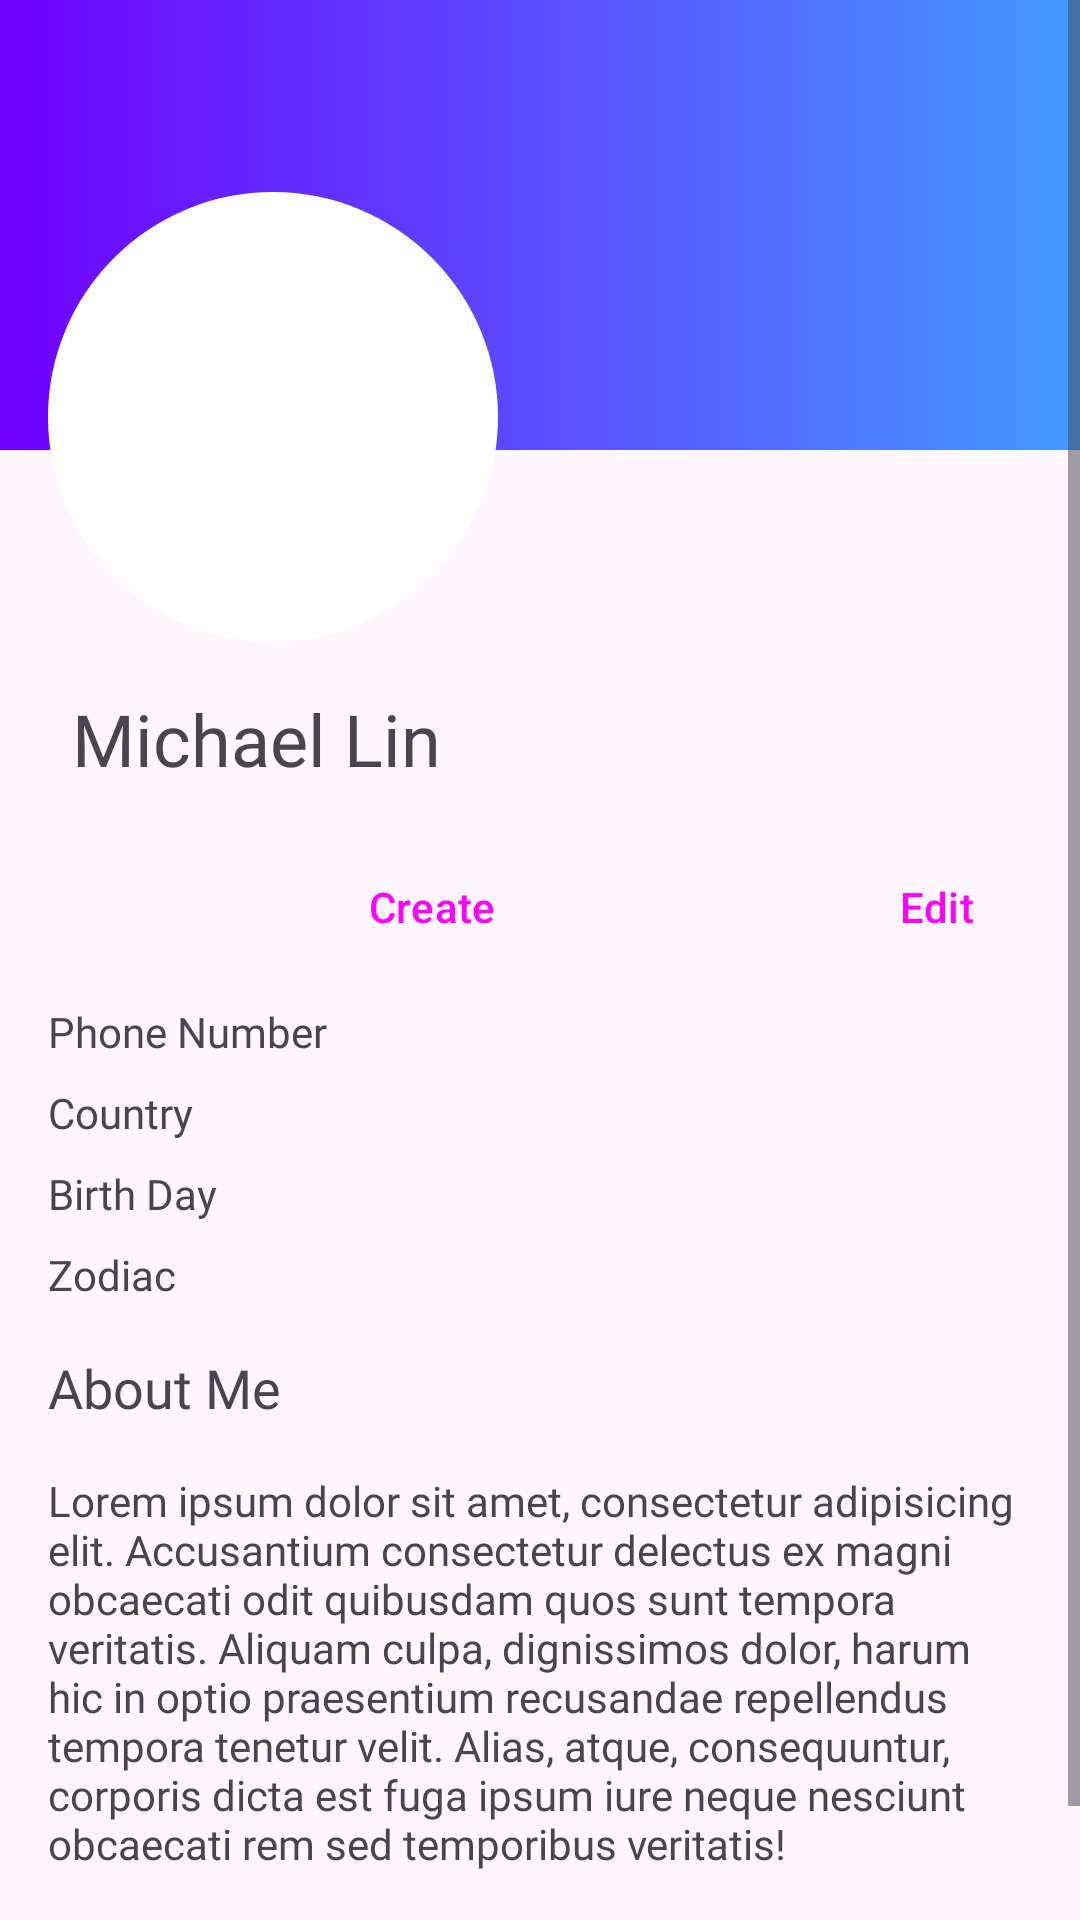

Produce the Android XML layout that renders to this screen, including the resource entries it uses.
<!-- AndroidManifest.xml: application theme Theme.WinDi -->
<!-- res/layout/fragment_profile.xml -->
<?xml version="1.0" encoding="utf-8"?>
<ScrollView xmlns:android="http://schemas.android.com/apk/res/android"
    xmlns:app="http://schemas.android.com/apk/res-auto"
    xmlns:tools="http://schemas.android.com/tools"
    android:layout_width="match_parent"
    android:layout_height="match_parent"
    tools:context=".fragments.ProfileFragment">

    <androidx.constraintlayout.widget.ConstraintLayout
        android:layout_width="match_parent"
        android:layout_height="wrap_content">

        <ImageView
            android:id="@+id/imageView_profileBackground"
            android:layout_width="match_parent"
            android:layout_height="150dp"
            app:layout_constraintEnd_toEndOf="parent"
            app:layout_constraintStart_toStartOf="parent"
            app:layout_constraintTop_toTopOf="parent"
            android:src="@drawable/main_gradient"/>

        <ImageView
            android:id="@+id/imageView_profileAvatar"
            android:layout_width="150dp"
            android:layout_height="150dp"
            android:layout_marginStart="16dp"
            android:layout_marginTop="64dp"
            android:background="@drawable/circle_avatar"
            app:layout_constraintStart_toStartOf="parent"
            app:layout_constraintTop_toTopOf="parent" />

        <TextView
            android:id="@+id/textView_profileUserName"
            android:layout_width="match_parent"
            android:layout_height="wrap_content"
            android:layout_marginStart="8dp"
            android:fontFamily="@font/robotobold"
            android:paddingHorizontal="16dp"
            android:paddingVertical="16dp"
            android:text="Michael Lin"
            android:textSize="24sp"
            app:layout_constraintStart_toStartOf="parent"
            app:layout_constraintTop_toBottomOf="@+id/imageView_profileAvatar" />

        <LinearLayout
            android:id="@+id/linearLayout_buttons"
            android:layout_width="match_parent"
            android:layout_height="wrap_content"
            android:paddingHorizontal="16dp"
            app:layout_constraintEnd_toEndOf="parent"
            app:layout_constraintStart_toStartOf="parent"
            app:layout_constraintTop_toBottomOf="@+id/textView_profileUserName">


            <Button
                android:id="@+id/button_createPostProfile"
                android:layout_width="0dp"
                android:layout_height="wrap_content"
                android:layout_marginEnd="8dp"
                android:layout_weight="1"
                android:backgroundTint="@color/blue_main"
                android:text="@string/create"
                app:layout_constraintEnd_toEndOf="parent"
                app:layout_constraintStart_toStartOf="parent"
                app:layout_constraintTop_toBottomOf="@id/textView_profileUserName"
                style="?android:attr/buttonBarButtonStyle" />

            <Button
                android:id="@+id/button_editProfile"
                android:layout_width="wrap_content"
                android:layout_height="wrap_content"
                android:backgroundTint="@color/blue_main"
                android:text="@string/edit"
                app:layout_constraintEnd_toEndOf="parent"
                app:layout_constraintStart_toEndOf="@+id/button_createPostProfile"
                app:layout_constraintTop_toBottomOf="@id/textView_profileUserName"
                style="?android:attr/buttonBarButtonStyle" />
        </LinearLayout>

        <TextView
            android:id="@+id/textView_phoneNumber"
            android:layout_width="match_parent"
            android:layout_height="wrap_content"
            android:layout_marginHorizontal="16dp"
            android:layout_marginVertical="8dp"
            android:fontFamily="@font/robotoregular"
            android:text="@string/phone_number"
            android:textSize="14sp"
            app:layout_constraintEnd_toEndOf="parent"
            app:layout_constraintStart_toStartOf="parent"
            app:layout_constraintTop_toBottomOf="@+id/linearLayout_buttons" />

        <TextView
            android:id="@+id/textView_country"
            android:layout_width="match_parent"
            android:layout_height="wrap_content"
            android:layout_marginHorizontal="16dp"
            android:layout_marginVertical="8dp"
            android:fontFamily="@font/robotoregular"
            android:text="@string/country"
            android:textSize="14sp"
            app:layout_constraintEnd_toEndOf="parent"
            app:layout_constraintStart_toStartOf="parent"
            app:layout_constraintTop_toBottomOf="@+id/textView_phoneNumber" />

        <TextView
            android:id="@+id/textView_birthday"
            android:layout_width="match_parent"
            android:layout_height="wrap_content"
            android:layout_marginHorizontal="16dp"
            android:layout_marginVertical="8dp"
            android:fontFamily="@font/robotoregular"
            android:text="@string/birth_day"
            android:textSize="14sp"
            app:layout_constraintEnd_toEndOf="parent"
            app:layout_constraintStart_toStartOf="parent"
            app:layout_constraintTop_toBottomOf="@+id/textView_country" />

        <TextView
            android:id="@+id/textView_zodiac"
            android:layout_width="match_parent"
            android:layout_height="wrap_content"
            android:layout_marginHorizontal="16dp"
            android:layout_marginVertical="8dp"
            android:fontFamily="@font/robotoregular"
            android:text="@string/zodiac"
            android:textSize="14sp"
            app:layout_constraintEnd_toEndOf="parent"
            app:layout_constraintStart_toStartOf="parent"
            app:layout_constraintTop_toBottomOf="@+id/textView_birthday" />

        <TextView
            android:id="@+id/textView_aboutMe"
            android:layout_width="match_parent"
            android:layout_height="wrap_content"
            android:layout_marginHorizontal="16dp"
            android:layout_marginVertical="16dp"
            android:fontFamily="@font/robotobold"
            android:text="@string/about_me"
            android:textSize="18sp"
            app:layout_constraintEnd_toEndOf="parent"
            app:layout_constraintStart_toStartOf="parent"
            app:layout_constraintTop_toBottomOf="@+id/textView_zodiac" />

        <TextView
            android:id="@+id/textView_aboutMeBody"
            android:layout_width="match_parent"
            android:layout_height="wrap_content"
            android:layout_marginHorizontal="16dp"
            android:layout_marginVertical="16dp"
            android:fontFamily="@font/robotoregular"
            android:text="Lorem ipsum dolor sit amet, consectetur adipisicing elit. Accusantium consectetur delectus ex magni obcaecati odit quibusdam quos sunt tempora veritatis. Aliquam culpa, dignissimos dolor, harum hic in optio praesentium recusandae repellendus tempora tenetur velit. Alias, atque, consequuntur, corporis dicta est fuga ipsum iure neque nesciunt obcaecati rem sed temporibus veritatis!"
            android:textSize="14sp"
            app:layout_constraintEnd_toEndOf="parent"
            app:layout_constraintStart_toStartOf="parent"
            app:layout_constraintTop_toBottomOf="@+id/textView_aboutMe" />

        <TextView
            android:id="@+id/textView_photos"
            android:layout_width="match_parent"
            android:layout_height="wrap_content"
            android:layout_marginHorizontal="16dp"
            android:layout_marginVertical="16dp"
            android:fontFamily="@font/robotobold"
            android:text="@string/photos"
            android:textSize="18sp"
            app:layout_constraintEnd_toEndOf="parent"
            app:layout_constraintStart_toStartOf="parent"
            app:layout_constraintTop_toBottomOf="@+id/textView_aboutMeBody" />

        <androidx.recyclerview.widget.RecyclerView
            android:id="@+id/recyclerView_profilePhotos"
            android:layout_width="match_parent"
            android:layout_height="wrap_content"
            android:orientation="horizontal"
            android:paddingHorizontal="16dp"
            android:paddingVertical="8dp"
            app:layout_constraintEnd_toEndOf="parent"
            app:layout_constraintStart_toStartOf="parent"
            app:layout_constraintTop_toBottomOf="@+id/textView_photos"
            tools:listitem="@layout/rv_photo_item" />
    </androidx.constraintlayout.widget.ConstraintLayout>

</ScrollView>
<!-- res/layout/rv_photo_item.xml (included above) -->
<?xml version="1.0" encoding="utf-8"?>
<androidx.cardview.widget.CardView xmlns:android="http://schemas.android.com/apk/res/android"
    android:layout_width="150dp"
    android:layout_height="150dp"
    xmlns:app="http://schemas.android.com/apk/res-auto"
    app:cardCornerRadius="10dp"
    android:layout_marginVertical="4dp"
    android:layout_marginHorizontal="4dp">
    <ImageView
        android:id="@+id/imageView_photo"
        android:layout_width="match_parent"
        android:layout_height="match_parent"/>
</androidx.cardview.widget.CardView>
<!-- resources referenced by this layout -->
<resources>
  <color name="blue_main">#449AFF</color>
  <!-- drawable circle_avatar (drawable) -->
  <?xml version="1.0" encoding="utf-8"?>
  <shape xmlns:android="http://schemas.android.com/apk/res/android"
      android:shape="oval">
      <solid android:color="@color/white" />
      <size
          android:width="90dp"
          android:height="90dp" />
  </shape>
  <!-- drawable main_gradient (drawable) -->
  <?xml version="1.0" encoding="utf-8"?>
  <shape xmlns:android="http://schemas.android.com/apk/res/android"
      android:shape="rectangle">
      <gradient
          android:type="linear"
          android:startColor="@color/purple_main"
          android:endColor="@color/blue_main"/>
  </shape>
  <string name="about_me">About Me</string>
  <string name="birth_day">Birth Day</string>
  <string name="country">Country</string>
  <string name="create">Create</string>
  <string name="edit">Edit</string>
  <string name="phone_number">Phone Number</string>
  <string name="photos">Photos</string>
  <string name="zodiac">Zodiac</string>
  <style name="Theme.WinDi" parent="Base.Theme.WinDi" />
  <color name="white">#FFFFFFFF</color>
  <color name="purple_main">#7000FF</color>
  <style name="Base.Theme.WinDi" parent="Theme.Material3.DayNight.NoActionBar">
          
          <item name="colorPrimary">@color/light_grey</item>
          <item name="colorAccent">@color/purple_main</item>
      </style>
  <color name="light_grey">#D1D1D1</color>
</resources>
